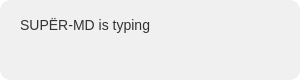
t = 0.00 s
t = 0.21 s: frame unchanged from t = 0.00 s, image omitted
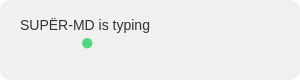
t = 0.49 s
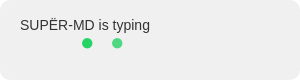
t = 0.70 s
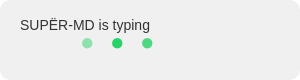
t = 0.91 s
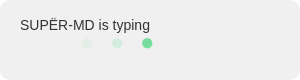
t = 1.19 s

The animated SVG that drew these frames (rendered in a browser with its animation timeline set to each time). Animation: 3 CSS @keyframes rules; one cycle of 1.40 s, repeats indefinitely.

<svg width="300" height="80" xmlns="http://www.w3.org/2000/svg">
  <defs>
    <style>
      @keyframes dot1 {
        0%, 20% { opacity: 0; }
        50% { opacity: 1; }
        100% { opacity: 0; }
      }
      @keyframes dot2 {
        0%, 35% { opacity: 0; }
        65% { opacity: 1; }
        100% { opacity: 0; }
      }
      @keyframes dot3 {
        0%, 50% { opacity: 0; }
        80% { opacity: 1; }
        100% { opacity: 0; }
      }
      .dot {
        font-size: 24px;
        font-weight: bold;
        fill: #25D366;
      }
      .dot1 { animation: dot1 1.4s infinite; }
      .dot2 { animation: dot2 1.4s infinite; }
      .dot3 { animation: dot3 1.4s infinite; }
      .background { fill: #f0f0f0; rx: 10; }
      .text { font-family: Arial, sans-serif; font-size: 14px; fill: #333; }
    </style>
  </defs>
  
  <!-- Background -->
  <rect class="background" width="300" height="80"/>
  
  <!-- WhatsApp-like message bubble -->
  <text x="20" y="30" class="text">SUPËR-MD is typing</text>
  
  <!-- Animated dots -->
  <text x="80" y="50" class="dot dot1">●</text>
  <text x="110" y="50" class="dot dot2">●</text>
  <text x="140" y="50" class="dot dot3">●</text>
</svg>
